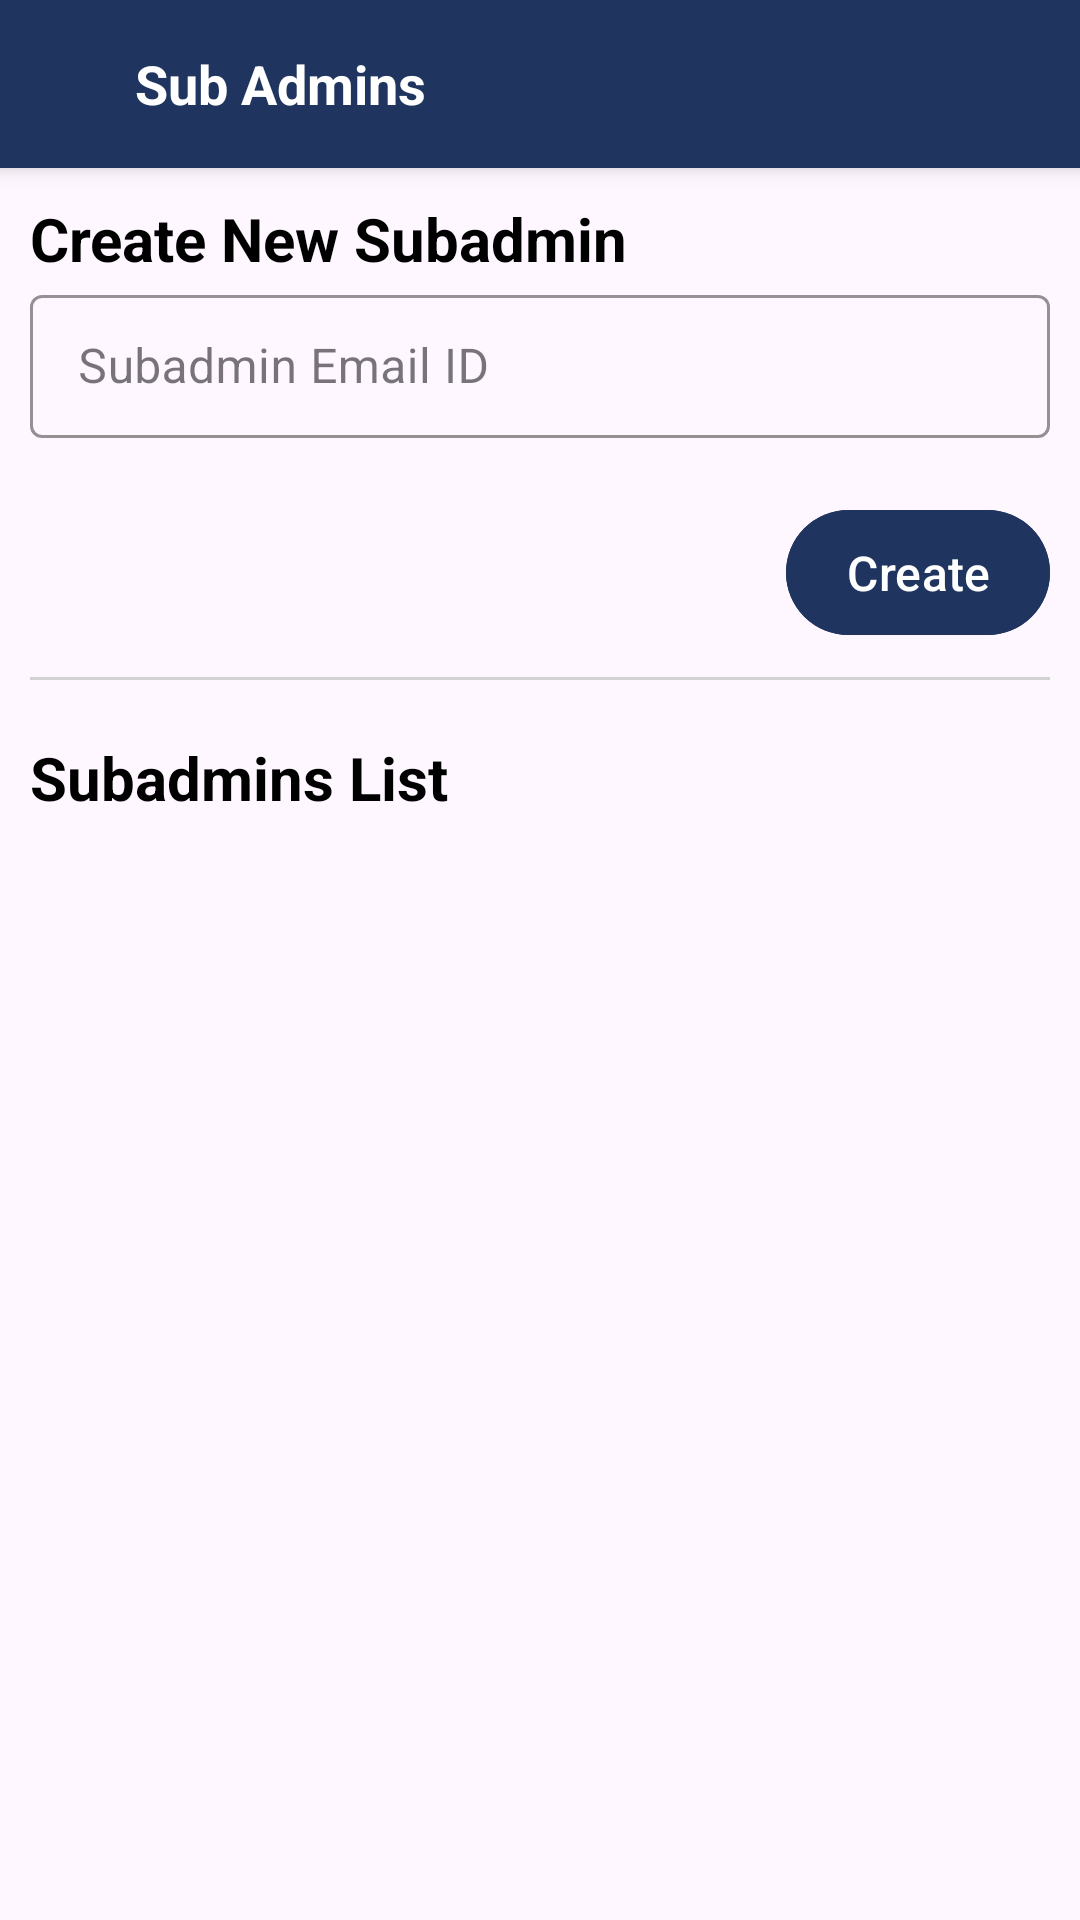

Reconstruct the res/layout file that produces this screen, plus the resources it refers to.
<!-- AndroidManifest.xml: application theme Theme.ExamWiz -->
<!-- res/layout/subadmin_activity.xml -->
<?xml version="1.0" encoding="utf-8"?>
<LinearLayout xmlns:android="http://schemas.android.com/apk/res/android"
    xmlns:app="http://schemas.android.com/apk/res-auto"
    xmlns:tools="http://schemas.android.com/tools"
    android:layout_width="match_parent"
    android:layout_height="match_parent"
    android:orientation="vertical"
    tools:context=".adminUi.subadmin_activity">

    <LinearLayout
        android:layout_width="match_parent"
        android:layout_height="56dp"
        android:id="@+id/toolbar"
        android:orientation="horizontal"
        android:paddingLeft="10dp"
        android:paddingRight="10dp"
        android:elevation="4dp"
        android:background="@color/primary"
        android:theme="@style/ThemeOverlay.AppCompat.Dark.ActionBar"
        android:popupTheme="@style/ThemeOverlay.AppCompat.Light">
        <ImageView
            android:layout_width="30dp"
            android:id="@+id/back_btn"
            android:src="@drawable/baseline_arrow_back_24"
            android:layout_gravity="center|left"
            android:layout_height="30dp"
            app:tint="@color/white"/>
        <LinearLayout
            android:layout_width="wrap_content"
            android:layout_gravity="center"
            android:layout_weight="1"
            android:padding="5dp"
            android:layout_height="wrap_content">
            <TextView
                android:layout_width="wrap_content"
                android:text="Sub Admins"
                android:layout_gravity="center|left"
                android:gravity="center"
                android:textSize="18dp"
                android:textStyle="bold"
                android:textColor="@color/white"
                android:layout_height="wrap_content"/>
        </LinearLayout>
    </LinearLayout>

    <LinearLayout
        android:layout_width="match_parent"
        android:layout_height="wrap_content"
        android:orientation="vertical"
        android:layout_margin="10dp">
    <TextView
        android:layout_width="match_parent"
        android:layout_height="wrap_content"
        android:text="Create New Subadmin"
        android:textStyle="bold"
        android:textSize="20sp"/>

    <com.google.android.material.textfield.TextInputLayout
        style="@style/MyTextInputLayout"
        android:layout_width="match_parent"
        android:layout_height="wrap_content"
        android:id="@+id/create_subadmin_textinput"
        android:hint="Subadmin Email ID">

        <com.google.android.material.textfield.TextInputEditText
            android:layout_width="match_parent"
            android:layout_height="wrap_content"
            android:inputType="text"/>

    </com.google.android.material.textfield.TextInputLayout>

        <com.google.android.material.button.MaterialButton
            android:id="@+id/create_account_btn"
            android:layout_width="wrap_content"
            android:layout_height="wrap_content"
            android:layout_marginTop="20dp"
            android:layout_marginBottom="10dp"
            android:padding="10dp"
            android:layout_gravity="center|right"
            android:text="Create"
            android:backgroundTint="@color/primary"
            android:textSize="16sp" />

        <TextView
            android:layout_width="match_parent"
            android:layout_height="wrap_content"
            android:text="Subadmins List"
            android:layout_marginBottom="10dp"
            android:background="@drawable/top_border"
            android:paddingTop="20dp"
            android:textStyle="bold"
            android:textSize="20sp"/>

        <androidx.recyclerview.widget.RecyclerView
            android:layout_width="match_parent"
            android:layout_height="match_parent"
            android:id="@+id/recycler_view">
        </androidx.recyclerview.widget.RecyclerView>

    </LinearLayout>


</LinearLayout>
<!-- resources referenced by this layout -->
<resources>
  <color name="primary">#1F355F</color>
  <color name="white">#FFFFFFFF</color>
  <!-- drawable top_border (drawable) -->
  <?xml version="1.0" encoding="utf-8"?>
  <layer-list xmlns:android="http://schemas.android.com/apk/res/android" >
  
      <item android:top="0dp"
          android:left="-2dp"
          android:right="-2dp"
          android:bottom="-2dp">
  
          <shape android:shape="rectangle" >
              
              <stroke
                  android:width="1dp"
                  android:color="@color/grey" />
          </shape>
      </item>
  
  </layer-list>
  <style name="MyTextInputLayout" parent="Widget.MaterialComponents.TextInputLayout.OutlinedBox.Dense">
          
          <item name="boxStrokeColor">@color/primary</item>
          
          <item name="hintTextColor">@color/primary</item>
  
      </style>
  <style name="Theme.ExamWiz" parent="Base.Theme.ExamWiz" />
  <color name="grey">#FFD2D2D2</color>
  <style name="Base.Theme.ExamWiz" parent="Theme.Material3.Light.NoActionBar">
          
          
          <item name="colorPrimaryDark">@color/primary</item>
          <item name="colorPrimary">@color/primary</item>
          <item name="colorPrimaryVariant">@color/primary</item>
  
          <item name="android:textSize">16dp</item>
          <item name="android:textColor">@color/black</item>
          <item name="android:textColorHint">@color/black_light</item>
      </style>
  <color name="black">#FF000000</color>
  <color name="black_light">#888888</color>
</resources>
